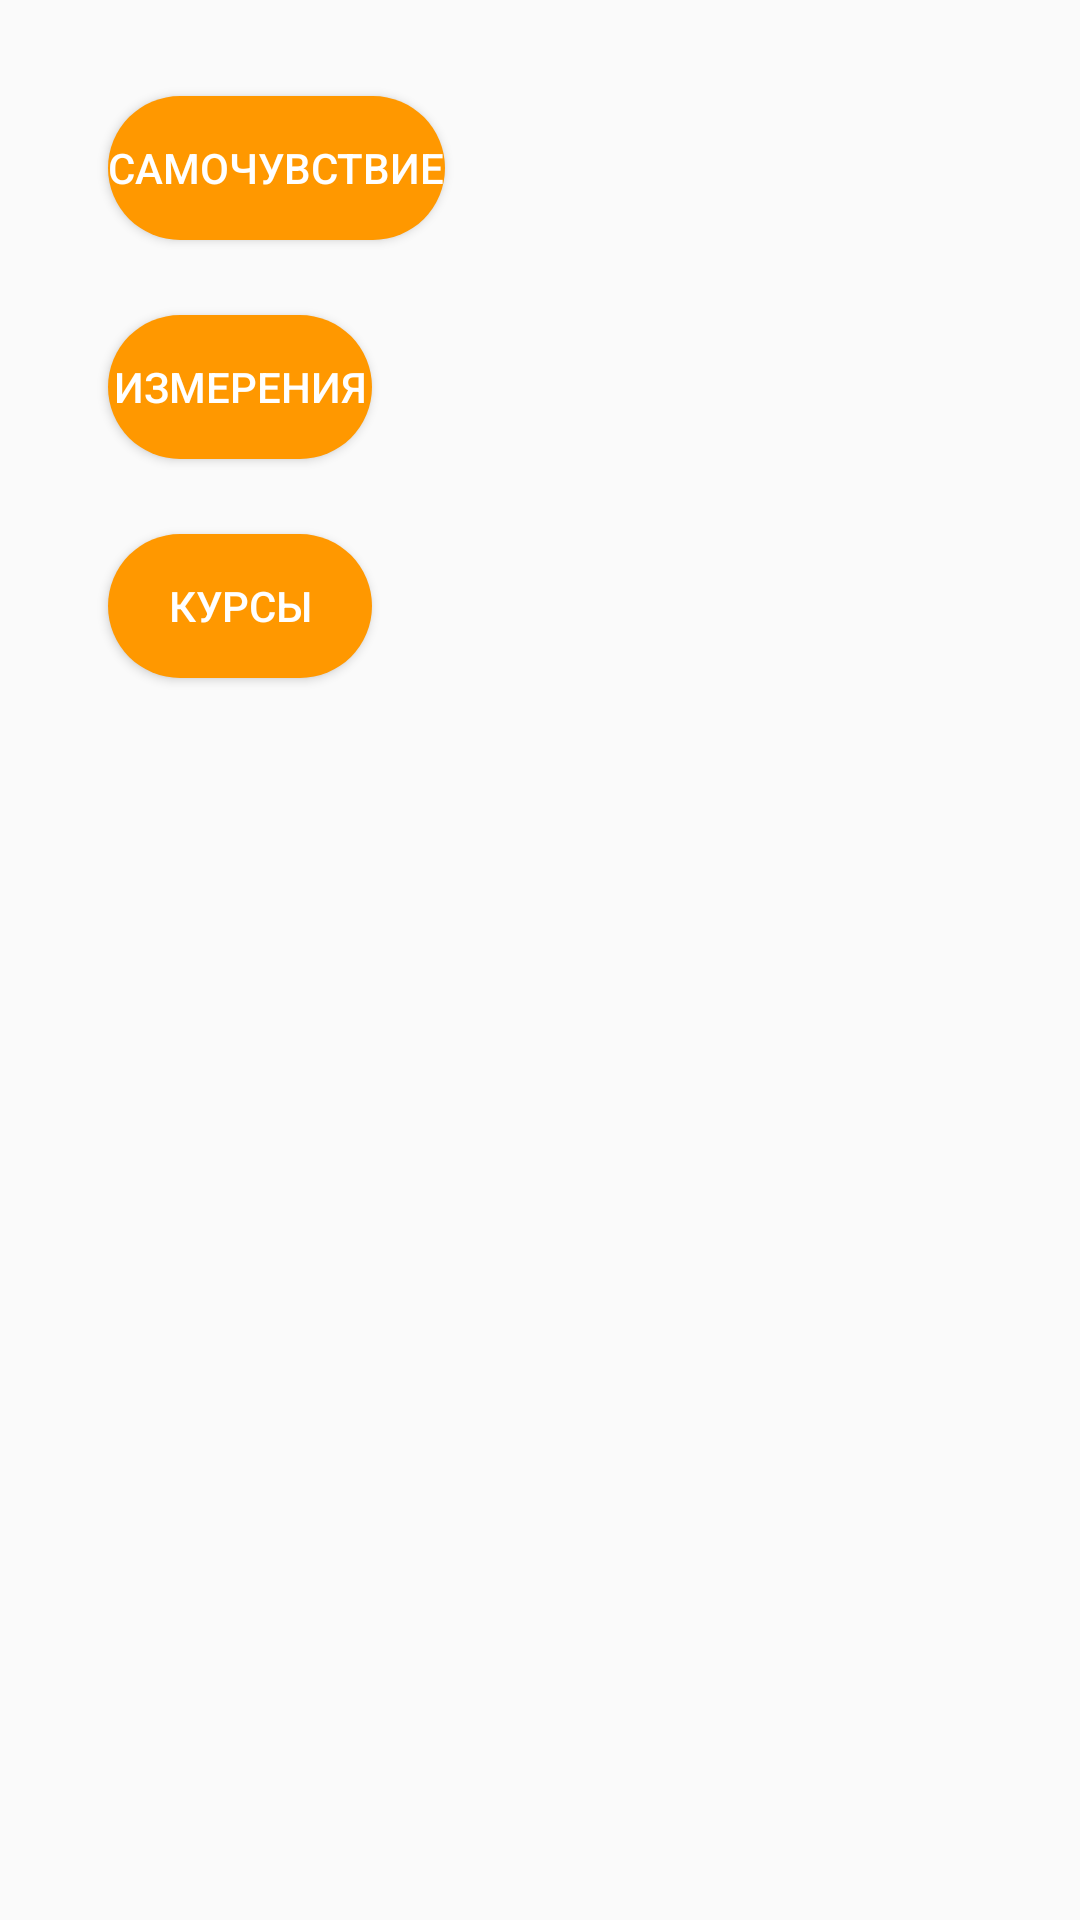

Here is an Android app screen rendered from its layout file. Give the layout XML and the strings, colors and styles it references.
<!-- AndroidManifest.xml: application theme AppTheme -->
<!-- res/layout/activity_dynamic_main.xml -->
<?xml version="1.0" encoding="utf-8"?>
<androidx.constraintlayout.widget.ConstraintLayout xmlns:android="http://schemas.android.com/apk/res/android"
    xmlns:app="http://schemas.android.com/apk/res-auto"
    android:layout_width="match_parent"
    android:layout_height="match_parent"
    xmlns:tools="http://schemas.android.com/tools"
    tools:context=".activity.DynamicMainActivity">

    <Button
        android:id="@+id/toDynamicHealthBtn"
        style="@style/ButtonAction"
        android:layout_width="wrap_content"
        android:layout_height="wrap_content"
        android:layout_marginStart="36dp"
        android:layout_marginTop="32dp"
        android:text="Самочувствие"
        android:textColor="@color/colorTextIcons"
        app:layout_constraintStart_toStartOf="parent"
        app:layout_constraintTop_toTopOf="parent" />

    <Button
        android:id="@+id/toDynamicSymptomBtn"
        style="@style/ButtonAction"
        android:layout_width="wrap_content"
        android:layout_height="wrap_content"
        android:layout_marginTop="25dp"
        android:text="Измерения"
        android:textColor="@color/colorTextIcons"
        app:layout_constraintStart_toStartOf="@+id/toDynamicHealthBtn"
        app:layout_constraintTop_toBottomOf="@+id/toDynamicHealthBtn" />

    <Button
        android:id="@+id/toDynamicCourseBtn"
        style="@style/ButtonAction"
        android:layout_width="wrap_content"
        android:layout_height="wrap_content"
        android:layout_marginTop="25dp"
        android:text="Курсы"
        android:textColor="#FFFFFF"
        app:layout_constraintStart_toStartOf="@+id/toDynamicSymptomBtn"
        app:layout_constraintTop_toBottomOf="@+id/toDynamicSymptomBtn" />
</androidx.constraintlayout.widget.ConstraintLayout>
<!-- resources referenced by this layout -->
<resources>
  <color name="colorTextIcons">#FFFFFF</color>
  <style name="ButtonAction">
          ..
          <item name="android:background">@drawable/button_action</item>
          ..
      </style>
  <style name="AppTheme" parent="Theme.AppCompat.Light.NoActionBar">
          
          <item name="colorPrimary">@color/colorPrimary</item>
          <item name="colorPrimaryDark">@color/colorDarkPrimary</item>
          <item name="colorAccent">@color/colorAccent</item>
  
      </style>
  <!-- drawable button_action (drawable) -->
  <?xml version="1.0" encoding="utf-8"?>
  <shape xmlns:android="http://schemas.android.com/apk/res/android" android:shape="rectangle">
      <solid android:color="@color/colorAccent" />
      <corners
          android:bottomRightRadius="50dp"
          android:bottomLeftRadius="50dp"
          android:topLeftRadius="50dp"
          android:topRightRadius="50dp" />
  </shape>
  <color name="colorPrimary">#4CAF50</color>
  <color name="colorDarkPrimary">#388E3C</color>
  <color name="colorAccent">#FF9800</color>
</resources>
